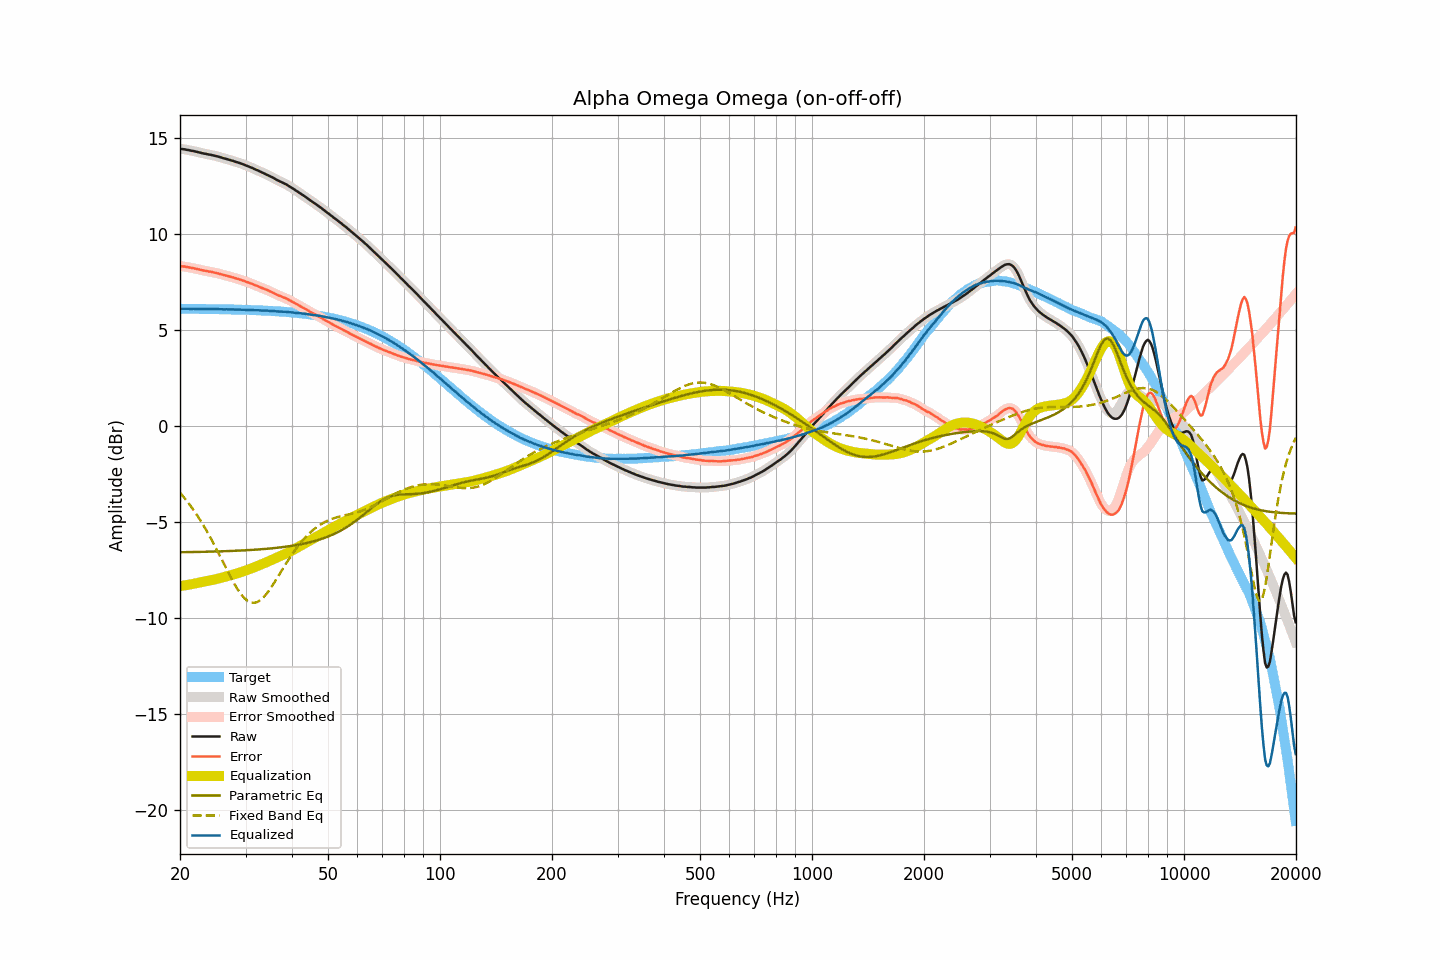

The data file committed next to this chart (first rows):
frequency, raw, smoothed, error, error_smoothed, equalization, parametric_eq, fixed_band_eq, equalized_raw, equalized_smoothed, target
20.00, 14.44, 14.44, 8.33, 8.33, -8.33, -6.57, -3.47, 6.10, 6.10, 6.11
20.20, 14.43, 14.43, 8.32, 8.32, -8.32, -6.57, -3.57, 6.10, 6.11, 6.11
20.40, 14.42, 14.42, 8.31, 8.31, -8.31, -6.57, -3.67, 6.11, 6.11, 6.11
20.61, 14.41, 14.40, 8.30, 8.30, -8.30, -6.57, -3.77, 6.11, 6.11, 6.10
20.81, 14.39, 14.39, 8.28, 8.29, -8.28, -6.57, -3.87, 6.10, 6.11, 6.10
21.02, 14.38, 14.37, 8.27, 8.27, -8.27, -6.57, -3.98, 6.11, 6.10, 6.10
21.23, 14.36, 14.36, 8.25, 8.25, -8.25, -6.56, -4.09, 6.10, 6.10, 6.10
21.44, 14.34, 14.34, 8.23, 8.24, -8.24, -6.56, -4.21, 6.10, 6.10, 6.10
21.66, 14.33, 14.32, 8.23, 8.22, -8.22, -6.56, -4.32, 6.10, 6.10, 6.10
21.87, 14.31, 14.31, 8.21, 8.21, -8.20, -6.56, -4.44, 6.10, 6.10, 6.10
22.09, 14.29, 14.29, 8.19, 8.19, -8.19, -6.56, -4.56, 6.10, 6.10, 6.10
22.31, 14.27, 14.27, 8.17, 8.17, -8.17, -6.56, -4.69, 6.10, 6.10, 6.10
22.54, 14.25, 14.25, 8.15, 8.15, -8.15, -6.55, -4.82, 6.10, 6.10, 6.10
22.76, 14.23, 14.23, 8.13, 8.13, -8.13, -6.55, -4.96, 6.09, 6.09, 6.10
22.99, 14.21, 14.21, 8.11, 8.11, -8.11, -6.55, -5.09, 6.09, 6.09, 6.10
23.22, 14.19, 14.19, 8.09, 8.09, -8.10, -6.55, -5.23, 6.09, 6.09, 6.09
23.45, 14.18, 14.17, 8.08, 8.08, -8.08, -6.55, -5.37, 6.10, 6.09, 6.09
23.69, 14.16, 14.16, 8.06, 8.06, -8.06, -6.54, -5.52, 6.09, 6.09, 6.09
23.92, 14.14, 14.14, 8.04, 8.05, -8.05, -6.54, -5.67, 6.09, 6.09, 6.09
24.16, 14.13, 14.12, 8.04, 8.03, -8.03, -6.54, -5.82, 6.09, 6.09, 6.09
24.40, 14.11, 14.11, 8.02, 8.02, -8.02, -6.54, -5.98, 6.09, 6.09, 6.09
24.65, 14.09, 14.09, 8.00, 8.00, -8.00, -6.54, -6.14, 6.09, 6.09, 6.09
24.89, 14.07, 14.07, 7.98, 7.98, -7.98, -6.53, -6.30, 6.09, 6.09, 6.09
25.14, 14.05, 14.05, 7.96, 7.96, -7.96, -6.53, -6.46, 6.09, 6.09, 6.08
25.39, 14.03, 14.02, 7.94, 7.94, -7.94, -6.53, -6.62, 6.09, 6.09, 6.08
25.65, 14.00, 14.00, 7.91, 7.92, -7.92, -6.53, -6.79, 6.08, 6.08, 6.08
25.91, 13.98, 13.97, 7.90, 7.89, -7.89, -6.52, -6.96, 6.08, 6.08, 6.08
26.16, 13.95, 13.95, 7.87, 7.87, -7.87, -6.52, -7.12, 6.07, 6.08, 6.08
26.43, 13.93, 13.93, 7.85, 7.85, -7.85, -6.52, -7.29, 6.08, 6.08, 6.08
26.69, 13.91, 13.90, 7.83, 7.83, -7.83, -6.51, -7.46, 6.08, 6.08, 6.08
26.96, 13.88, 13.88, 7.80, 7.81, -7.80, -6.51, -7.62, 6.07, 6.08, 6.07
27.23, 13.86, 13.85, 7.78, 7.78, -7.78, -6.51, -7.78, 6.08, 6.07, 6.07
27.50, 13.83, 13.83, 7.76, 7.76, -7.76, -6.50, -7.94, 6.07, 6.07, 6.07
27.77, 13.81, 13.80, 7.74, 7.73, -7.74, -6.50, -8.09, 6.07, 6.07, 6.07
28.05, 13.78, 13.78, 7.71, 7.71, -7.71, -6.50, -8.24, 6.06, 6.06, 6.07
28.33, 13.75, 13.75, 7.68, 7.69, -7.69, -6.49, -8.38, 6.06, 6.06, 6.06
28.62, 13.73, 13.72, 7.66, 7.66, -7.66, -6.49, -8.52, 6.07, 6.06, 6.06
28.90, 13.70, 13.70, 7.64, 7.64, -7.63, -6.49, -8.64, 6.06, 6.06, 6.06
29.19, 13.67, 13.67, 7.61, 7.61, -7.61, -6.48, -8.76, 6.06, 6.06, 6.06
29.48, 13.64, 13.64, 7.58, 7.58, -7.58, -6.48, -8.86, 6.06, 6.06, 6.06
29.78, 13.61, 13.60, 7.55, 7.55, -7.55, -6.47, -8.96, 6.06, 6.05, 6.05
30.08, 13.57, 13.57, 7.52, 7.52, -7.52, -6.47, -9.03, 6.05, 6.05, 6.05
30.38, 13.54, 13.54, 7.49, 7.49, -7.49, -6.46, -9.10, 6.05, 6.05, 6.05
30.68, 13.51, 13.50, 7.46, 7.46, -7.46, -6.46, -9.15, 6.05, 6.04, 6.04
30.99, 13.47, 13.47, 7.43, 7.43, -7.43, -6.45, -9.19, 6.04, 6.04, 6.04
31.30, 13.44, 13.43, 7.40, 7.39, -7.39, -6.45, -9.20, 6.04, 6.04, 6.04
31.61, 13.40, 13.40, 7.36, 7.36, -7.36, -6.44, -9.21, 6.03, 6.04, 6.04
31.93, 13.36, 13.36, 7.32, 7.33, -7.33, -6.44, -9.19, 6.03, 6.03, 6.03
32.24, 13.33, 13.32, 7.30, 7.29, -7.29, -6.43, -9.16, 6.03, 6.03, 6.03
32.57, 13.29, 13.29, 7.26, 7.26, -7.26, -6.43, -9.12, 6.03, 6.03, 6.03
32.89, 13.25, 13.25, 7.22, 7.22, -7.23, -6.42, -9.06, 6.02, 6.02, 6.02
33.22, 13.21, 13.21, 7.19, 7.19, -7.19, -6.41, -8.99, 6.01, 6.01, 6.02
33.55, 13.17, 13.17, 7.15, 7.16, -7.16, -6.41, -8.91, 6.01, 6.01, 6.01
33.89, 13.14, 13.13, 7.13, 7.12, -7.12, -6.40, -8.82, 6.01, 6.01, 6.01
34.23, 13.10, 13.10, 7.09, 7.09, -7.09, -6.39, -8.72, 6.01, 6.01, 6.01
34.57, 13.06, 13.05, 7.05, 7.05, -7.05, -6.38, -8.61, 6.01, 6.00, 6.00
34.92, 13.01, 13.01, 7.01, 7.01, -7.01, -6.38, -8.49, 5.99, 6.00, 6.00
35.27, 12.97, 12.97, 6.97, 6.98, -6.97, -6.37, -8.37, 5.99, 5.99, 5.99
35.62, 12.93, 12.92, 6.94, 6.93, -6.93, -6.36, -8.24, 5.99, 5.99, 5.99
35.97, 12.88, 12.88, 6.89, 6.89, -6.90, -6.35, -8.11, 5.98, 5.98, 5.98
... 635 more rows
